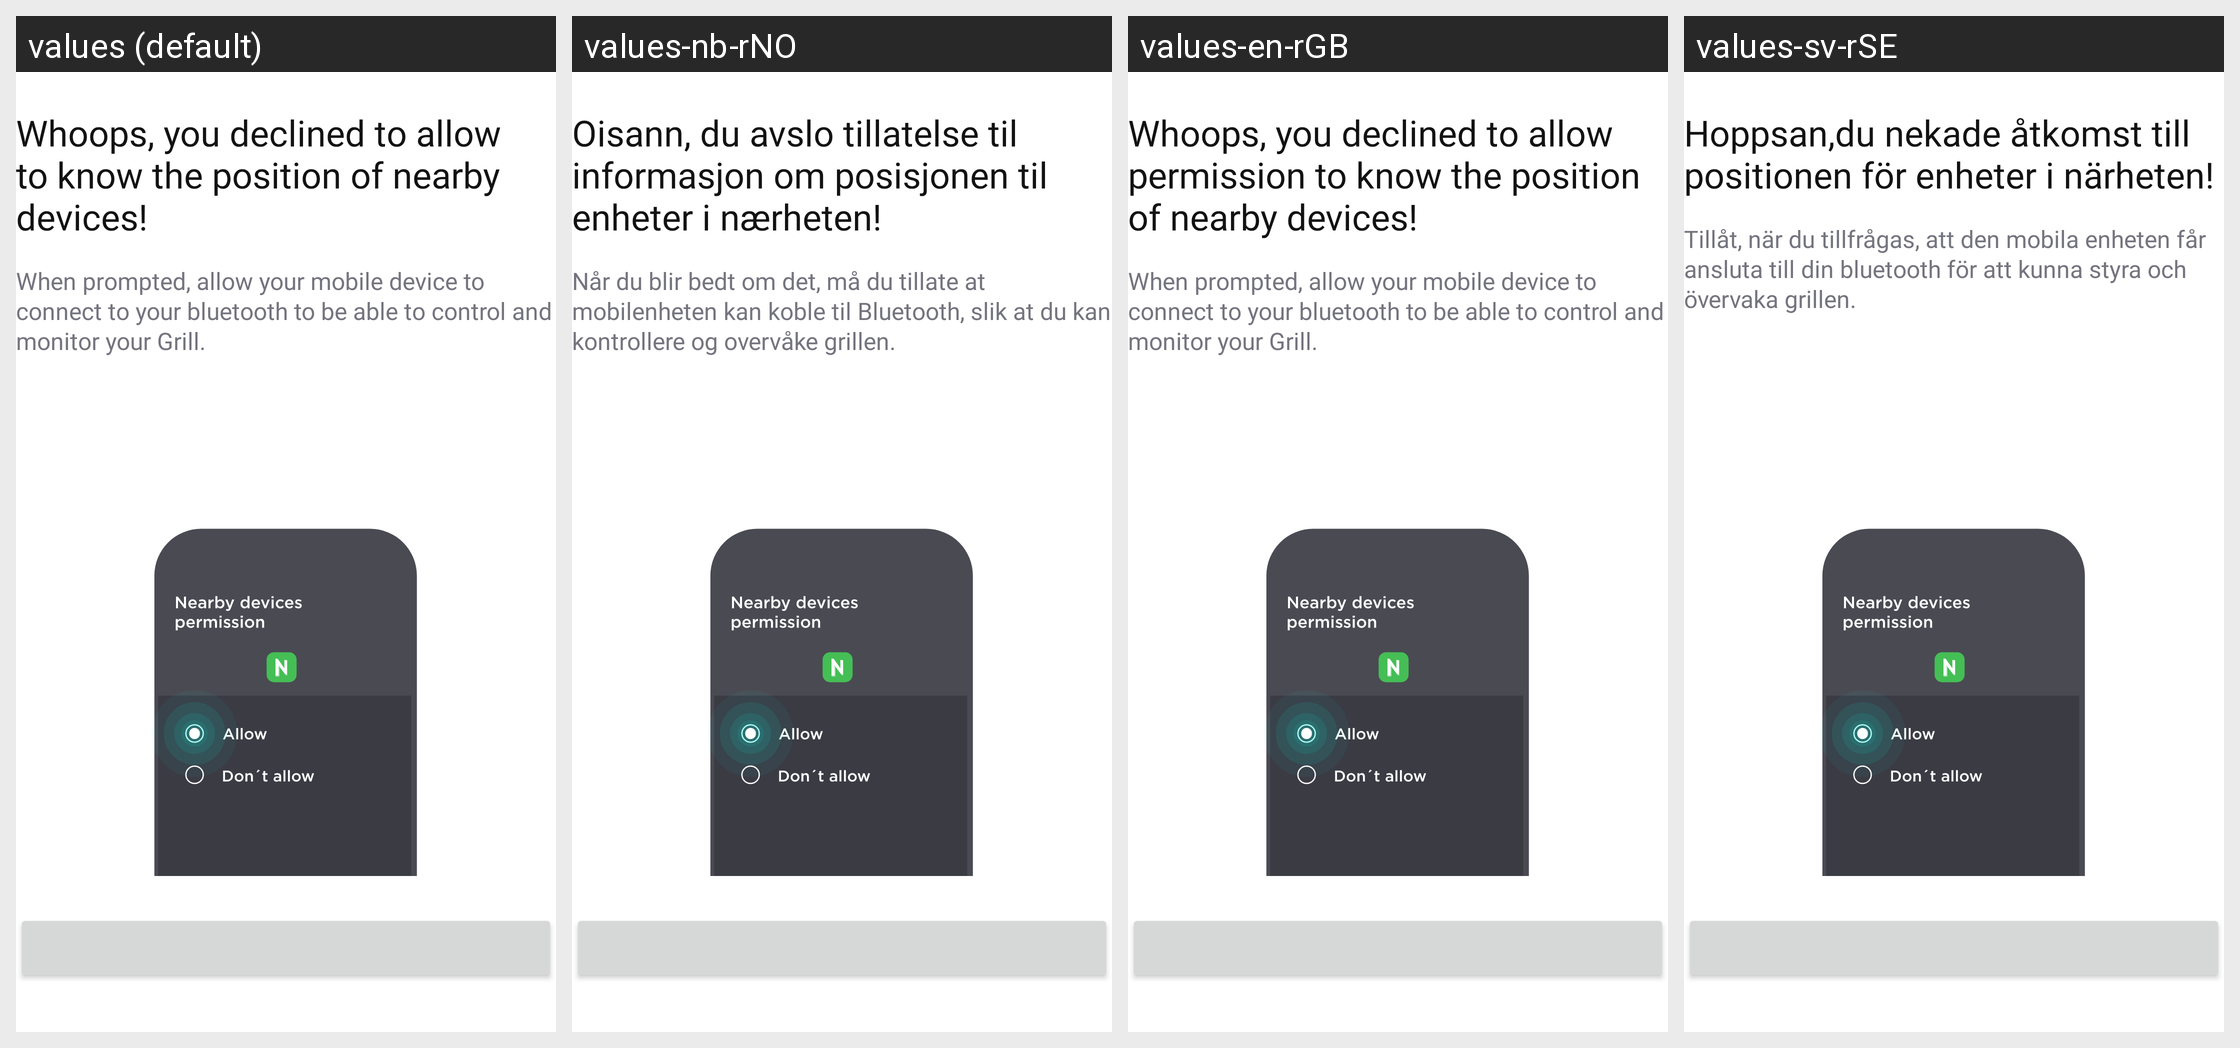

Strings drawn on this Android screen and how each of the app's shown locales translates them:
Android screen res/layout/fragment_nearby_devices_permissions_error.xml rendered under 4 locales, left to right: values (default), values-nb-rNO, values-en-rGB, values-sv-rSE. Device: Nexus 5 (rendered at 1080×1920; each locale shown at half size, 540×960, under a caption strip naming it); theme Theme.NinjaConnectedKitchen.
Other locales in the repository, not shown: values-da-rDK, values-de-rDE, values-es-rES, values-fi-rFI, values-fr-rCA, values-fr-rFR, values-it-rIT, values-nl-rNL, values-pt-rPT.
Strings drawn on this screen, with the default value and each locale's value (text and hints the layout hard-codes, and strings that could not be matched under every locale, appear in the picture but are not listed):

nearby_devices_error_title
  values: Whoops, you declined to allow to know the position of nearby devices!
  values-nb-rNO: Oisann, du avslo tillatelse til informasjon om posisjonen til enheter i nærheten!
  values-en-rGB: Whoops, you declined to allow permission to know the position of nearby devices!
  values-sv-rSE: Hoppsan,du nekade åtkomst till positionen för enheter i närheten!

nearby_devices_error_desc
  values: When prompted, allow your mobile device to connect to your bluetooth to be able to control and monitor your Grill.
  values-nb-rNO: Når du blir bedt om det, må du tillate at mobilenheten kan koble til Bluetooth, slik at du kan kontrollere og overvåke grillen.
  values-en-rGB: When prompted, allow your mobile device to connect to your bluetooth to be able to control and monitor your Grill.
  values-sv-rSE: Tillåt, när du tillfrågas, att den mobila enheten får ansluta till din bluetooth för att kunna styra och övervaka grillen.
